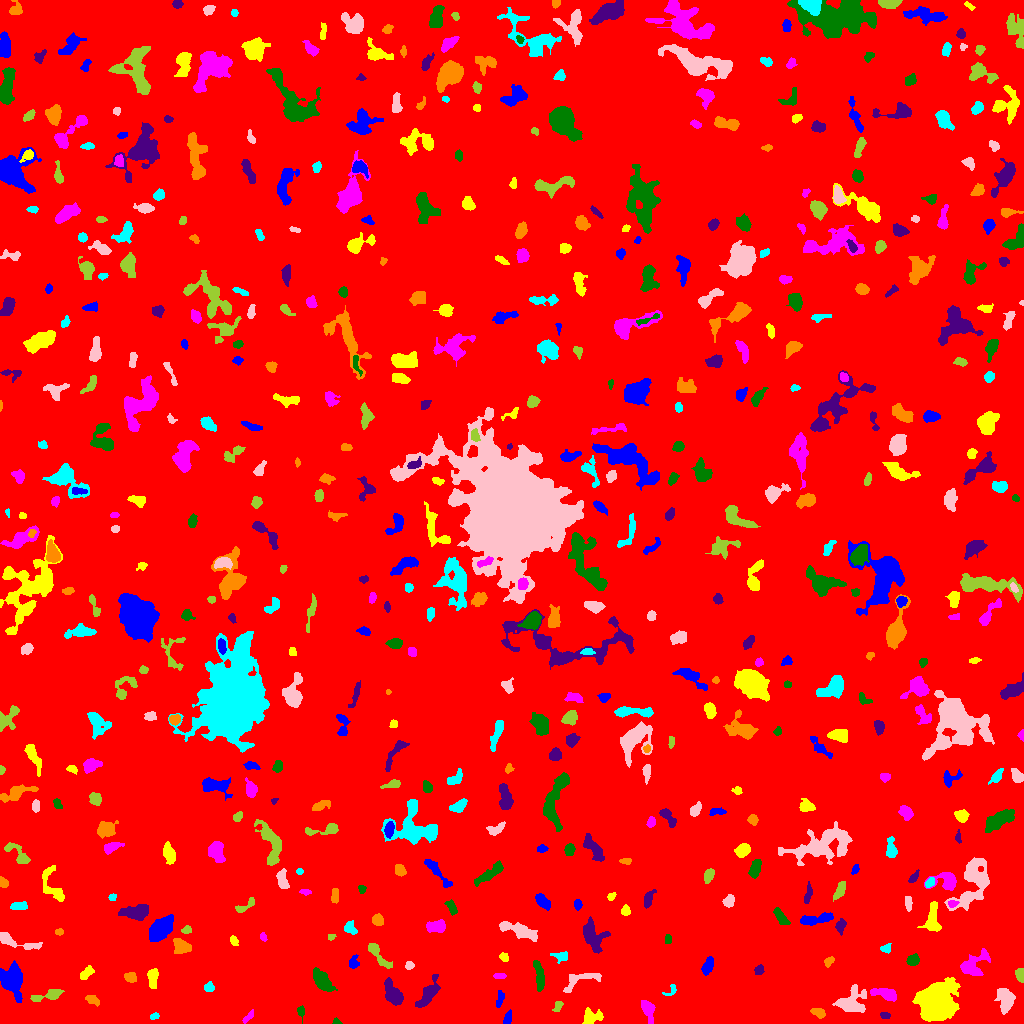

Values plotted in this chart, from the file beside it:
ID, X, Y, A, B, theta, total_flux, mu_max, mu_median, mu_mean, R_fwhm, R_e, R10, R90, x_start, x_end, y_start, y_end, area, greylevel
0, 519.8, 519.3, 297.4, 291.8, -0.6909, 1530788, 12.0, 1.0, 1.715, 78.65, 237, 89.61, 395.5, 0, 1023, 0, 1023, 892649, 1.715
1, 507.8, 4.369, 3.349, 1.586, 1.099, 160.0, 3.0, 2.0, 1.633, 4.068, 2.877, 1.262, 4.406, 503, 511, 0, 14, 98, 6.633
2, 937, 22.38, 8.03, 7.091, 0.9218, 37149, 104.0, 13.0, 26.31, 8.921, 8.5, 3.478, 16.29, 912, 960, 2, 46, 1412, 27.31
3, 247.9, 6.337, 3.924, 1.425, 0.8077, 193.0, 4.0, 2.0, 2.271, 4.478, 3.038, 1.128, 4.514, 242, 253, 0, 14, 85, 6.271
4, 336.8, 1.5, 1.912, 1.354, -0.1901, 74.0, 4.0, 1.0, 1.644, 2.646, 1.871, 0.5642, 3.141, 332, 342, 0, 6, 45, 6.644
5, 884.9, 7.753, 2.667, 1.327, -0.295, 73.0, 3.0, 1.0, 1.106, 2.764, 2.326, 0.9772, 3.568, 880, 890, 5, 11, 66, 6.106
6, 817.6, 11.37, 3.376, 2.061, -0.3517, 285.0, 5.0, 2.0, 2.355, 4.146, 3.29, 1.262, 5.078, 810, 825, 5, 15, 121, 7.355
7, 154.2, 6.938, 2.24, 1.289, 0.3655, 64.0, 3.0, 1.0, 1.103, 2.326, 2.034, 0.7979, 3.338, 150, 159, 4, 11, 58, 6.103
8, 851.4, 20.77, 7.207, 5.445, 0.3744, 1897, 10.0, 3.0, 3.864, 7.291, 6.333, 2.394, 10.65, 832, 866, 11, 39, 491, 7.864
9, 557.9, 17.79, 2.726, 1.82, 1.147, 182.0, 5.0, 2.0, 2.167, 3.338, 2.764, 1.128, 4.26, 552, 563, 12, 22, 84, 7.167
10, 125, 7.447, 4.391, 3.072, 0.2658, 705.0, 8.0, 3.0, 3.092, 4.951, 4.618, 1.693, 7.442, 116, 135, 0, 15, 228, 7.092
11, 499.4, 24.86, 4.535, 1.591, 1.401, 167.0, 3.0, 1.0, 1.561, 4.029, 3.192, 1.262, 5.078, 496, 504, 16, 33, 107, 6.561
12, 591.6, 6.831, 5.623, 3.477, 0.1413, 502.0, 5.0, 2.0, 2.231, 5.293, 4.72, 1.871, 7.378, 582, 603, 0, 16, 225, 6.231
13, 647.3, 14.78, 4.94, 2.635, -1.203, 912.0, 13.0, 3.0, 4.127, 3.949, 4.029, 1.493, 7.047, 641, 655, 0, 23, 221, 8.127
14, 300.6, 12.86, 2.201, 1.598, 1.504, 81.0, 3.0, 1.0, 1.038, 2.706, 2.257, 0.7979, 3.613, 297, 304, 0, 18, 78, 6.038
15, 428.9, 31.1, 9, 3.153, 0.9963, 949.0, 7.0, 2.0, 2.688, 5.412, 5.836, 2.185, 9.236, 415, 440, 16, 49, 353, 6.688
16, 91.76, 24.21, 3.152, 1.774, -0.3458, 144.0, 3.0, 1.0, 1.252, 3.613, 2.706, 1.128, 4.514, 85, 99, 17, 28, 115, 6.252
17, 671.3, 33.13, 4.104, 2.388, 0.7588, 246.0, 6.0, 2.5, 3.0, 3.613, 2.821, 1.128, 4.618, 662, 676, 28, 39, 82, 6.0
18, 1005, 23.79, 6.812, 3.606, -1.406, 1021, 8.0, 3.0, 2.994, 5.971, 5.67, 2.185, 9.045, 994, 1015, 9, 35, 341, 6.994
19, 48.52, 28.29, 8.75, 2.339, 0.2237, 494.0, 5.0, 2.0, 2.176, 5.323, 4.82, 1.871, 7.356, 30, 64, 22, 34, 227, 8.176
20, 622.7, 27.33, 2.56, 2.533, -1.496, 667.0, 12.0, 6.0, 5.955, 4.26, 3.241, 1.262, 5.14, 617, 629, 21, 34, 112, 8.955
21, 11.78, 41.96, 7.784, 4.936, -1.292, 2777, 13.0, 4.0, 4.731, 7.001, 7.001, 2.646, 11.48, 0, 22, 21, 63, 587, 8.731
22, 152.7, 46.35, 4.597, 2.244, -1.571, 405.0, 7.0, 2.0, 2.213, 3.478, 3.742, 1.382, 6.155, 147, 158, 35, 55, 183, 7.213
23, 886.5, 29.36, 6.792, 2.555, -0.2247, 1092, 10.0, 4.0, 4.351, 5.67, 4.618, 1.784, 7.569, 870, 896, 22, 35, 251, 9.351
24, 539.6, 46.75, 7.507, 2.092, -1.407, 776.0, 7.0, 3.0, 3.167, 5.382, 4.853, 1.871, 7.674, 533, 544, 32, 63, 245, 7.167
25, 392.5, 29.42, 6.273, 3.414, -1.036, 1599, 10.0, 4.0, 4.703, 7.069, 5.499, 2.257, 8.759, 384, 403, 18, 46, 340, 8.703
26, 130.4, 46.14, 2.945, 2.207, -0.1276, 259.0, 5.0, 3.0, 2.233, 4.406, 3.29, 1.262, 4.82, 124, 136, 41, 51, 116, 7.233
27, 209.2, 36.06, 2.397, 2.049, -0.8505, 195.0, 5.0, 2.0, 2.143, 3.241, 2.764, 0.9772, 4.406, 204, 214, 32, 42, 91, 7.143
28, 579.3, 43.01, 11.7, 3.784, 0.3772, 509.0, 4.0, 2.0, 1.743, 7.378, 5.698, 2.185, 8.686, 563, 601, 31, 50, 292, 6.743
29, 1021, 48.8, 2.95, 1.874, -1.47, 491.0, 11.0, 4.0, 4.464, 3.478, 2.877, 1.128, 4.618, 1015, 1023, 41, 55, 110, 9.464
30, 294.3, 48.95, 6.226, 2.578, -0.36, 734.0, 7.0, 3.0, 3.123, 5.352, 4.72, 1.871, 7.378, 282, 305, 40, 56, 235, 7.123
31, 707.6, 57.5, 4.541, 2.089, 1.195, 690.0, 9.0, 4.0, 4.107, 4.787, 3.868, 1.596, 6.103, 701, 713, 48, 67, 168, 8.107
32, 86.14, 50.38, 4.091, 2.114, 0.779, 450.0, 7.0, 3.0, 3.358, 4.442, 3.742, 1.493, 5.698, 80, 94, 44, 58, 134, 7.358
33, 499.5, 47.22, 2.92, 1.19, 0.0, 116.0, 3.0, 1.5, 1.611, 3.385, 2.459, 0.9772, 3.742, 493, 506, 45, 50, 72, 6.611
34, 321.9, 43.33, 6.522, 3.137, -0.8712, 1124, 8.0, 3.0, 3.365, 6.628, 5.614, 2.111, 8.903, 313, 337, 32, 56, 334, 7.365
35, 759.1, 53.6, 2.311, 2.065, 0.7996, 194.0, 5.0, 2.0, 2.256, 3.338, 2.706, 0.9772, 4.334, 754, 764, 49, 59, 86, 7.256
36, 828.5, 61.96, 2.666, 1.837, 0.7226, 101.0, 3.0, 1.0, 1.217, 3.038, 2.706, 0.9772, 4.26, 824, 834, 56, 67, 83, 6.217
37, 560.5, 67.41, 4.424, 2.3, -0.07625, 108.0, 2.0, 1.0, 0.8438, 5.67, 3.827, 1.262, 5.352, 550, 567, 60, 72, 128, 5.844
38, 409.4, 57.9, 1.952, 1.766, 0.4774, 138.0, 4.0, 2.0, 2.0, 3.7, 2.394, 0.9772, 3.656, 405, 414, 54, 62, 69, 7.0
39, 377.7, 69.39, 9.445, 2.407, -0.8795, 759.0, 8.0, 3.0, 3.111, 5.078, 4.687, 1.784, 7.569, 368, 392, 55, 80, 244, 7.111
40, 631.4, 70.76, 3.136, 1.969, -1.228, 304.0, 6.0, 2.0, 2.492, 4.26, 3.141, 1.262, 4.951, 627, 637, 64, 78, 122, 7.492
41, 353.3, 60.36, 2.956, 1.965, 1.457, 211.0, 6.0, 2.0, 1.901, 3.09, 2.646, 0.9772, 4.514, 349, 359, 55, 69, 111, 6.901
42, 504, 66.48, 2.465, 1.763, -0.8034, 126.0, 3.0, 2.0, 1.68, 3.613, 2.646, 1.128, 4.184, 499, 508, 62, 71, 75, 7.68
43, 972.9, 57.61, 7.971, 4.863, 0.6563, 1383, 8.0, 3.0, 3.39, 7.334, 5.997, 2.394, 9.821, 960, 990, 48, 75, 408, 7.39
44, 912.7, 63.46, 2.774, 2.088, 0.3662, 282.0, 6.0, 2.0, 2.169, 4.068, 3.038, 1.128, 4.918, 906, 919, 58, 70, 130, 7.169
45, 592.7, 87.9, 8.503, 5.033, -1.172, 1883, 10.0, 4.0, 4.138, 7.464, 6.979, 2.646, 10.69, 583, 610, 70, 107, 455, 7.138
46, 182.5, 76.06, 4.626, 3.175, -0.3206, 579.0, 7.0, 2.0, 2.539, 4.406, 4.297, 1.596, 6.979, 173, 191, 70, 85, 228, 7.539
47, 886.1, 74.94, 2.606, 1.842, 0.2261, 118.0, 3.0, 1.0, 1.405, 3.568, 2.764, 0.9772, 4.222, 880, 891, 70, 80, 84, 6.405
48, 16.71, 81.41, 13.59, 2.796, -0.2552, 569.0, 6.0, 2.0, 1.955, 4.72, 5.441, 1.954, 8.593, 0, 42, 74, 91, 291, 5.955
49, 330.9, 86.67, 2.049, 1.47, 0.3656, 70.0, 3.0, 2.0, 1.489, 2.764, 2.185, 0.7979, 3.29, 328, 336, 83, 89, 47, 6.489
50, 87.22, 81.43, 5.924, 2.996, -0.8095, 808.0, 6.0, 3.0, 3.084, 7.092, 5.202, 2.111, 7.899, 79, 98, 72, 94, 262, 7.084
51, 162, 95.95, 6.025, 3.649, 0.752, 3976, 29.0, 6.0, 8.198, 5.528, 5.67, 2.185, 9.853, 149, 173, 82, 109, 485, 12.2
52, 233.7, 83.02, 2.421, 1.694, -1.113, 192.0, 6.0, 2.0, 2.56, 3.385, 2.523, 0.9772, 4.107, 230, 238, 78, 88, 75, 7.56
53, 262.8, 86.64, 2.205, 1.434, -1.185, 120.0, 6.0, 2.0, 2.182, 2.326, 2.034, 0.5642, 3.568, 260, 267, 82, 91, 55, 7.182
54, 667.5, 83.79, 2.518, 1.46, -1.571, 68.0, 2.0, 1.0, 1.062, 4.068, 2.326, 0.9772, 3.785, 665, 671, 80, 89, 64, 6.062
55, 840.6, 97.51, 3.06, 2.139, 1.273, 229.0, 5.0, 2.0, 1.893, 3.7, 3.09, 1.128, 4.918, 835, 846, 88, 105, 121, 7.893
56, 59.5, 91.5, 1.819, 1.539, 0.0, 68.0, 3.0, 1.0, 1.236, 2.523, 2.111, 0.7979, 3.432, 55, 63, 88, 95, 55, 6.236
57, 349.8, 95.56, 3.02, 2.581, -0.9294, 369.0, 8.0, 3.0, 2.774, 3.656, 3.29, 1.262, 5.262, 344, 357, 89, 103, 133, 7.774
58, 515.6, 93.88, 11.16, 2.733, -0.3301, 619.0, 6.0, 1.0, 1.536, 4.853, 5.499, 1.954, 8.956, 499, 537, 82, 102, 403, 6.536
59, 186.5, 93.5, 2.375, 1.8, 0.2038, 206.0, 5.0, 3.0, 2.822, 3.523, 2.646, 1.128, 4.146, 181, 191, 90, 98, 73, 8.822
... 551 more rows
